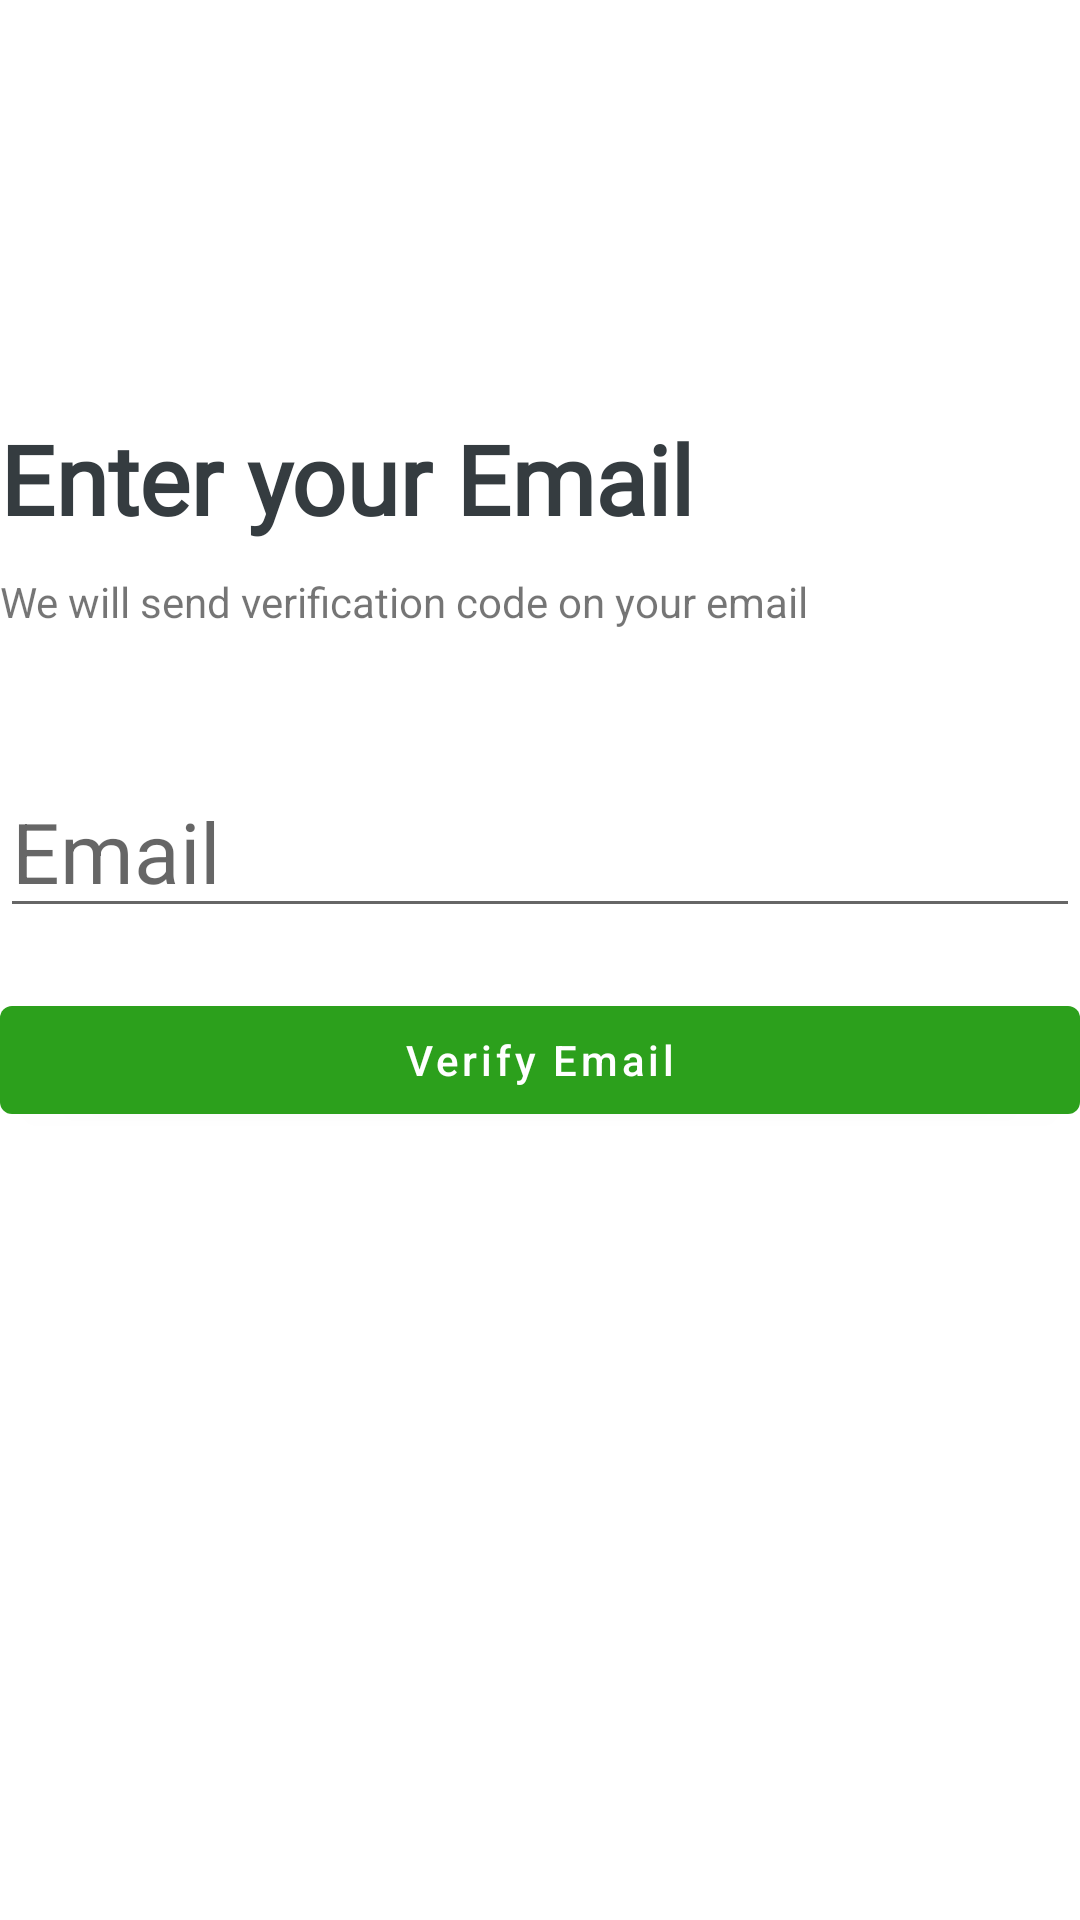

Android layout source for this screen:
<!-- AndroidManifest.xml: application theme Theme.PayQ -->
<!-- res/layout/enter_email_fragment.xml -->
<?xml version="1.0" encoding="utf-8"?>
<androidx.constraintlayout.widget.ConstraintLayout xmlns:android="http://schemas.android.com/apk/res/android"
    xmlns:tools="http://schemas.android.com/tools"
    android:layout_width="match_parent"
    android:layout_height="match_parent"
    android:layout_margin="20dp"
    xmlns:app="http://schemas.android.com/apk/res-auto"
    tools:context=".ui.onboarding.signup.EnterEmailFragment">

    <TextView
        android:id="@+id/tv_enter_email_label"
        android:layout_width="wrap_content"
        android:layout_height="wrap_content"
        android:layout_marginTop="138dp"
        android:fontFamily="@font/open_sans_bold"
        android:textColor="@color/app_black"
        android:text="Enter your Email"
        android:textSize="32sp"
        android:textStyle="bold"
        app:layout_constraintStart_toStartOf="parent"
        app:layout_constraintTop_toTopOf="parent" />

    <TextView
        android:id="@+id/tv_title_desc"
        android:layout_width="wrap_content"
        android:layout_height="wrap_content"
        android:text="We will send verification code on your email"
        android:layout_marginTop="10dp"
        app:layout_constraintStart_toStartOf="parent"
        app:layout_constraintTop_toBottomOf="@+id/tv_enter_email_label"
        />

    <androidx.appcompat.widget.AppCompatEditText
        android:id="@+id/et_enter_email"
        android:layout_width="match_parent"
        android:layout_height="wrap_content"
        android:textSize="28sp"
        android:text=""
        tools:text="abc@abc.com"
        android:layout_marginTop="45dp"
        android:hint="@string/enter_email_hint"
        app:layout_constraintTop_toBottomOf="@+id/tv_title_desc"
        app:layout_constraintStart_toStartOf="parent"
        />

    <com.google.android.material.button.MaterialButton
        android:id="@+id/btn_verify"
        android:layout_width="match_parent"
        android:layout_height="wrap_content"
        android:textAllCaps="false"
        android:text="@string/verify_email"
        android:layout_marginTop="20dp"
        app:layout_constraintStart_toStartOf="parent"
        app:layout_constraintTop_toBottomOf="@+id/et_enter_email"
        />

</androidx.constraintlayout.widget.ConstraintLayout>
<!-- resources referenced by this layout -->
<resources>
  <color name="app_black">#353C40</color>
  <string name="enter_email_hint">Email</string>
  <string name="verify_email">Verify Email</string>
  <style name="Theme.PayQ" parent="Theme.MaterialComponents.Light.NoActionBar">
          
          <item name="colorPrimary">@color/primary</item>
          <item name="colorPrimaryVariant">@color/primary_variant</item>
          <item name="colorOnPrimary">@color/white</item>
          
          <item name="colorSecondary">@color/teal_200</item>
          <item name="colorSecondaryVariant">@color/teal_700</item>
          <item name="colorOnSecondary">@color/black</item>
          
          <item name="android:statusBarColor" tools:targetApi="l">?attr/colorPrimaryVariant</item>
          
  
  
      </style>
  <color name="primary">#2CA01C</color>
  <color name="primary_variant">#73EA4B</color>
  <color name="white">#FFFFFFFF</color>
  <color name="teal_200">#FF03DAC5</color>
  <color name="teal_700">#FF018786</color>
  <color name="black">#FF000000</color>
</resources>
